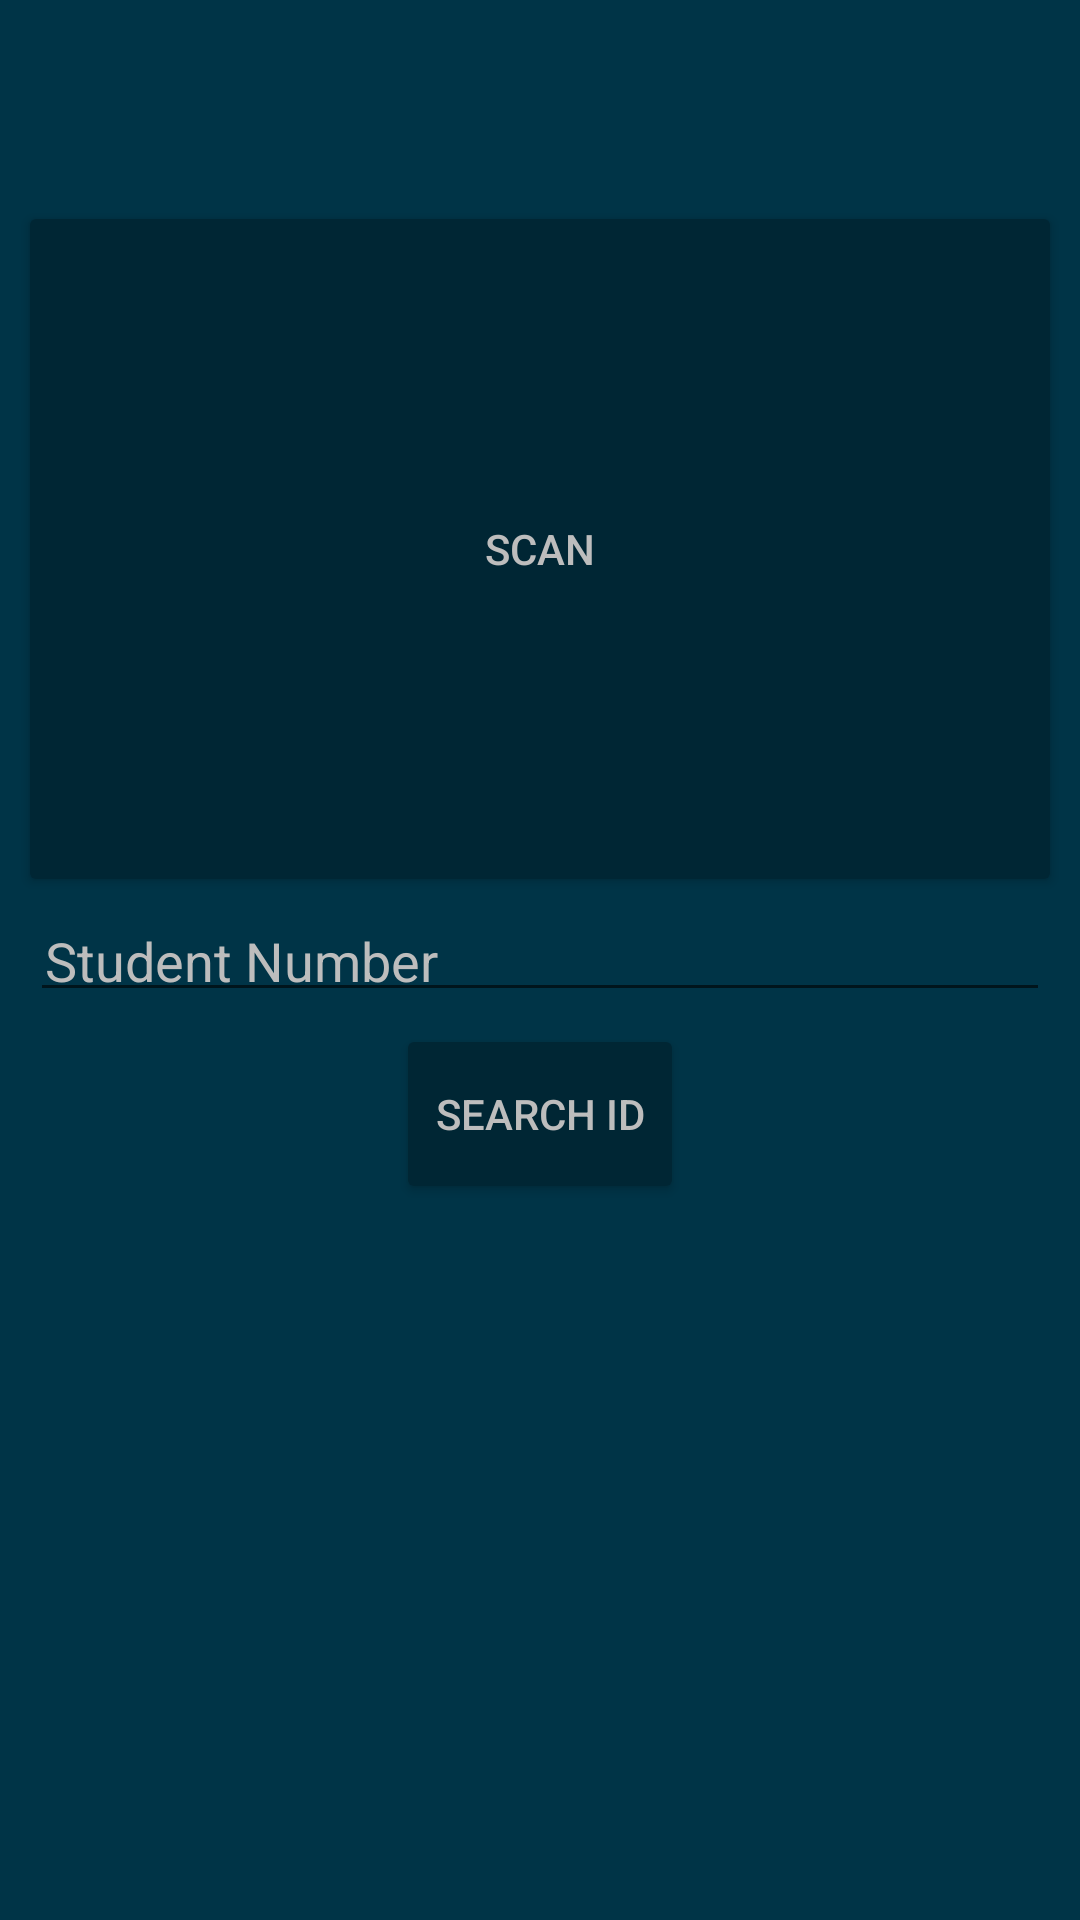

The Android layout XML behind this screen, and the referenced resources:
<!-- AndroidManifest.xml: application theme AppTheme -->
<!-- res/layout/activity_manual_sign_in.xml -->
<?xml version="1.0" encoding="utf-8"?>
<android.support.constraint.ConstraintLayout xmlns:android="http://schemas.android.com/apk/res/android"
    xmlns:app="http://schemas.android.com/apk/res-auto"
    xmlns:tools="http://schemas.android.com/tools"
    android:layout_width="match_parent"
    android:layout_height="match_parent"
    android:background="@color/colorPrimary"
    tools:context=".ManualSignActivity">

    <Button
        android:id="@+id/cmdScan"
        android:layout_width="fill_parent"
        android:layout_height="220dp"
        android:layout_margin="10dp"
        android:background="@layout/button_rounded_background"
        android:text="@string/scan"
        android:textColor="@color/colorAccent"
        app:layout_constraintBottom_toTopOf="@id/txtStudentId"
        app:layout_constraintLeft_toLeftOf="parent"
        app:layout_constraintRight_toRightOf="parent" />

        <EditText
            android:layout_width="fill_parent"
            android:layout_height="wrap_content"
            android:hint="@string/studentID"
            android:id="@+id/txtStudentId"
            android:padding="5dp"
            android:gravity="left"
            android:layout_margin="10dp"
            android:textColorHint="@color/colorAccent"
            android:textColor="@color/colorAccent"
            app:layout_constraintBottom_toBottomOf="parent"
            app:layout_constraintTop_toTopOf="parent"
            app:layout_constraintStart_toStartOf="parent"/>

        <Button
            android:layout_height="wrap_content"
            android:layout_width="wrap_content"
            android:background="@layout/button_rounded_background"
            android:layout_margin="10dp"
            android:text="@string/searchid"
            android:textColor="@color/colorAccent"
            app:layout_constraintRight_toRightOf="parent"
            app:layout_constraintLeft_toLeftOf="parent"
            app:layout_constraintTop_toBottomOf="@+id/txtStudentId"
            android:id="@+id/cmdCheck"/>

</android.support.constraint.ConstraintLayout>
<!-- res/layout/button_rounded_background.xml (included above) -->
<?xml version="1.0" encoding="utf-8"?>
<selector xmlns:android="http://schemas.android.com/apk/res/android"
    android:layout_height="wrap_content"
    android:layout_width="wrap_content">

    <item>
        <shape android:shape="rectangle">
            <solid android:color="@color/colorPrimaryDark"/>
            <corners android:radius="2dp"/>
        </shape>
    </item>

</selector>
<!-- resources referenced by this layout -->
<resources>
  <color name="colorAccent">#bdbdbd</color>
  <color name="colorPrimary">#003447</color>
  <color name="colorPrimaryDark">#002634</color>
  <string name="scan">scan</string>
  <string name="searchid">Search ID</string>
  <string name="studentID">Student Number</string>
  <style name="AppTheme" parent="Theme.AppCompat.Light.DarkActionBar">
          
          <item name="colorPrimary">@color/colorPrimary</item>
          <item name="colorPrimaryDark">@color/colorPrimaryDark</item>
          <item name="colorAccent">@color/colorAccent</item>
      </style>
</resources>
